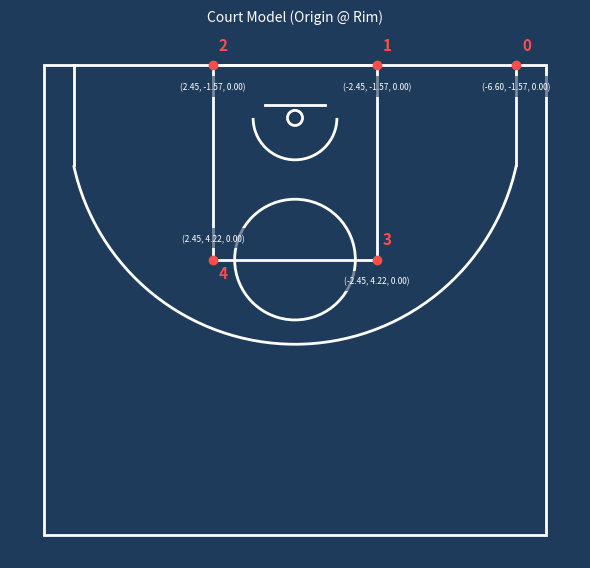
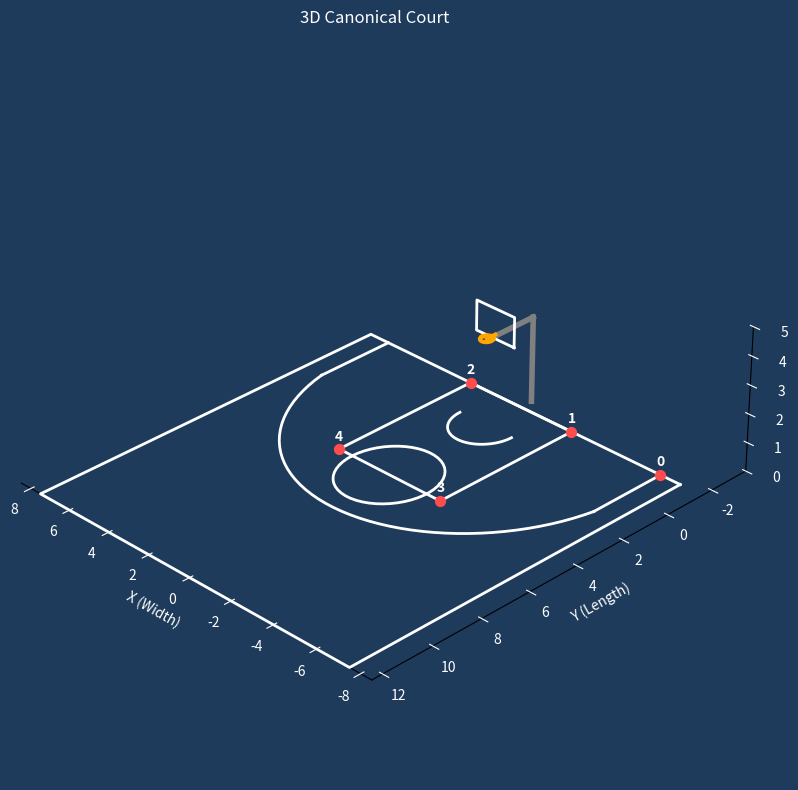

Write the Python code that produced these figures, in order.
import matplotlib.pyplot as plt
import matplotlib.patches as patches
import math
import matplotlib.pyplot as plt
import numpy as np
from mpl_toolkits.mplot3d import Axes3D
from typing import Tuple

class CanonicalCourt2D:
    def __init__(self):
        self.COURT_WIDTH = 15.0
        self.HALF_COURT_LENGTH = 14.0
        self.RIM_HEIGHT = 3.05
        
        # Key (Paint)
        self.KEY_WIDTH = 4.9
        self.KEY_LENGTH = 5.8
        
        # Rim & Backboard
        self.RIM_RADIUS = 0.225
        self.BACKBOARD_OFFSET = 1.2
        self.RIM_OFFSET = 1.575         # Distance from baseline to rim center
        self.NO_CHARGE_RADIUS = 1.25
        
        # 3-Point Line
        self.THREE_POINT_RADIUS = 6.75
        self.THREE_POINT_SIDE_OFFSET = 0.90

        # Free Throw
        self.FREE_THROW_RADIUS = 1.8

        # Define specific requested points (0 to 7)
        self.canonical_points = self._define_canonical_points()

    def _define_canonical_points(self):
        """
        Defines the 8 specific intersection points requested.
        Origin (0,0) = RIM CENTER.
        """
        pts = {}

        # Y coordinates relative to Rim (0,0)
        y_base = - self.RIM_OFFSET
        y_ft = self.KEY_LENGTH - self.RIM_OFFSET 

        # X coordinates
        x_key = self.KEY_WIDTH / 2
        x_3pt = (self.COURT_WIDTH / 2) - self.THREE_POINT_SIDE_OFFSET
        z_rim = self.RIM_HEIGHT

        # ----------------------------------------------------
        # MAPPING (Renumbering 0-7)
        # ----------------------------------------------------

        # --- mesmos IDs, mesmos significados ---
        pts[0] = ( -x_3pt, y_base, 0)
        pts[2] = ( x_key, y_base, 0)
        pts[1] = ( -x_key, y_base, 0)
        pts[4] = ( x_key, y_ft, 0)
        pts[3] = ( -x_key, y_ft, 0)

        
        return pts

    def get_canonical_points(self):
        return [self.canonical_points[i] for i in sorted(self.canonical_points.keys())]

    def plot_court(self, add_trajectory: bool = False, 
                   trajectory_points: list = None,
                   return_ax:bool=False,
                   ax=None):
        """
        Draws the court model.
        """
        # Configuração da Figura 3D
        if ax is None:
            # Reduced figure size for a smaller popup
            plt.rcParams['figure.facecolor'] = '#1f3b5c'
            fig, ax = plt.subplots(figsize=(6, 7))
            

        # Styling
        plt.rcParams['figure.facecolor'] = '#1f3b5c'
        ax.set_facecolor('#1f3b5c') 

        LINE_COLOR = 'white'
        LINE_WIDTH = 2
        
        # Geometry helpers for drawing
        y_base = -self.RIM_OFFSET
        y_ft = self.KEY_LENGTH - self.RIM_OFFSET
        y_half = self.HALF_COURT_LENGTH - self.RIM_OFFSET

        # 1. Main Rectangle
        ax.add_patch(patches.Rectangle(
            (-self.COURT_WIDTH/2, y_base), 
            self.COURT_WIDTH, self.HALF_COURT_LENGTH, 
            linewidth=LINE_WIDTH, edgecolor=LINE_COLOR, fill=False
        ))

        # 2. Key Rectangle
        ax.add_patch(patches.Rectangle(
            (-self.KEY_WIDTH/2, y_base), 
            self.KEY_WIDTH, self.KEY_LENGTH, 
            linewidth=LINE_WIDTH, edgecolor=LINE_COLOR, fill=False
        ))

        # 3. Free Throw Circle
        ax.add_patch(patches.Circle(
            (0, y_ft), self.FREE_THROW_RADIUS, 
            linewidth=LINE_WIDTH, edgecolor=LINE_COLOR, fill=False
        ))

        # 4. 3-Point Line
        x_straight = (self.COURT_WIDTH/2) - self.THREE_POINT_SIDE_OFFSET
        dy = math.sqrt(self.THREE_POINT_RADIUS**2 - x_straight**2)
        
        # Straight parts
        ax.plot([-x_straight, -x_straight], [y_base, dy], color=LINE_COLOR, linewidth=LINE_WIDTH)
        ax.plot([x_straight, x_straight], [y_base, dy], color=LINE_COLOR, linewidth=LINE_WIDTH)

        # Arc part
        theta_deg = math.degrees(math.acos(abs(x_straight) / self.THREE_POINT_RADIUS))

        ax.add_patch(patches.Arc(
            (0, 0),
            2*self.THREE_POINT_RADIUS, 2*self.THREE_POINT_RADIUS,
            theta1= theta_deg,
            theta2= 180 - theta_deg,
            linewidth=LINE_WIDTH,
            edgecolor=LINE_COLOR
        ))

        # 5. Restricted Area
        ax.add_patch(patches.Arc(
            (0, 0), 
            2*self.NO_CHARGE_RADIUS, 2*self.NO_CHARGE_RADIUS,
            theta1=0, theta2=180,
            linewidth=LINE_WIDTH, edgecolor=LINE_COLOR
        ))

        # 6. Backboard
        y_backboard = y_base + self.BACKBOARD_OFFSET
        ax.plot([-0.9, 0.9], [y_backboard, y_backboard], color=LINE_COLOR, linewidth=LINE_WIDTH)

        # 7. Rim
        ax.add_patch(patches.Circle(
            (0, 0), self.RIM_RADIUS, 
            linewidth=LINE_WIDTH, edgecolor=LINE_COLOR, fill=False
        ))

        # 8. Plot Requested Points (0-7)
        for idx, (x, y, z) in self.canonical_points.items():
            # Plot the dot
            ax.plot(x, y, 'o', color='#ff4d4d', markersize=6, zorder=5)
            
            # Logic for label placement
            # ID Label (Bold Red)
            offset_y_id = 0.4
            offset_x_id = -0.3
            if idx in [0, 1, 2, 3]: offset_y_id = -0.6 # Baseline points: ID below
            
            ax.text(x + offset_x_id, y + offset_y_id, str(idx), 
                    color='#ff4d4d', fontsize=11, weight='bold', 
                    ha='center', va='center', zorder=6)
            
            # Coordinate Label (Small White)
            # Offset slightly to the right of the point
            coord_str = f"({x:.2f}, {y:.2f}, {z:.2f})"
            
            # Adjust vertical alignment for coordinates to avoid overlapping lines
            va_align = 'bottom'
            offset_y_coord = -0.5
            # if idx in [2, 3]: # Elbows
            #      va_align = 'top' 
            #      offset_y_coord = -0.8
            if idx in [0, 1, 2, 3]: # Baseline
                offset_y_coord = 0.5 # Below the ID
                va_align = 'top'

            ax.text(x, y + offset_y_coord, coord_str, 
                    color='white', fontsize=6, 
                    ha='center', va=va_align, zorder=6,
                    bbox=dict(facecolor='#1f3b5c', edgecolor='none', alpha=0.6))
            
        # 9. Optional: Plot Trajectory Points
        if add_trajectory and trajectory_points is not None:
            traj_xs = [pt[0] for pt in trajectory_points]
            traj_ys = [pt[1] for pt in trajectory_points]
            ax.plot(traj_xs, traj_ys, 'o-', color='yellow', markersize=4, linewidth=1.5, label='Trajectory', zorder=4)
            ax.legend(loc='upper right', fontsize=8)

        # Axis & Layout
        ax.set_aspect('equal')
        
        # Padding
        ax.set_xlim(-(self.COURT_WIDTH/2 + 1), (self.COURT_WIDTH/2 + 1))
        ax.invert_yaxis()
        ax.invert_xaxis()

        
        ax.set_title(f"Court Model (Origin @ Rim)", color='white', pad=15, fontsize=10)
        
        # Turn off axis
        ax.axis('off') 

        if return_ax:
            # Aspect Ratio para não distorcer
            try:
                ax.set_box_aspect([16, 16]) 
            except:
                pass # Matplotlib antigo pode não ter box_aspect

            return ax
        
        plt.tight_layout()
        plt.show()



class CanonicalCourt3D:
    def __init__(self):
        self.BALL_RADIUS = 0.11  # Raio aproximado da bola de basquete em metros

        self.COURT_WIDTH = 15.0
        self.HALF_COURT_LENGTH = 14.0
        
        # Garrafão
        self.KEY_WIDTH = 4.9
        self.KEY_LENGTH = 5.8
        
        # Alturas (Eixo Z)
        self.RIM_HEIGHT = 3.05
        self.BACKBOARD_BOTTOM = 2.90
        self.BACKBOARD_TOP = 3.95
        
        # Offsets
        self.BACKBOARD_OFFSET = 1.2
        self.RIM_OFFSET = 1.575  # Origem (0,0,0) projetada no chão abaixo do aro
        
        # Raios
        self.RIM_RADIUS = 0.225
        self.THREE_POINT_RADIUS = 6.75
        self.FREE_THROW_RADIUS = 1.8
        self.NO_CHARGE_RADIUS = 1.25
        self.THREE_POINT_SIDE_OFFSET = 0.90

        # Pontos de Interesse (X, Y, Z)
        self.canonical_points = self._define_canonical_points()

    def _define_canonical_points(self):
        """
        Define pontos 3D.
        Origem (0,0,0) = Centro do aro PROJETADO NO CHÃO.
        """
        pts = {}
        y_base = -self.RIM_OFFSET
        y_ft = self.KEY_LENGTH - self.RIM_OFFSET 
        x_key = self.KEY_WIDTH / 2
        x_3pt = (self.COURT_WIDTH / 2) - self.THREE_POINT_SIDE_OFFSET
        z_rim = self.RIM_HEIGHT

        # --- mesmos IDs, mesmos significados ---
        pts[0] = ( -x_3pt, y_base, 0)
        pts[2] = ( x_key, y_base, 0)
        pts[1] = ( -x_key, y_base, 0)
        pts[4] = ( x_key, y_ft, 0)
        pts[3] = ( -x_key, y_ft, 0)

        return pts
    
    def get_canonical_points(self):
        return [self.canonical_points[i] for i in sorted(self.canonical_points.keys())]

    def _get_arc_points(self, center, radius, theta_start, theta_end, z_level=0, n=50):
        """Gera arrays X, Y, Z para desenhar arcos"""
        thetas = np.linspace(np.radians(theta_start), np.radians(theta_end), n)
        xs = center[0] + radius * np.cos(thetas)
        ys = center[1] + radius * np.sin(thetas)
        zs = np.full_like(xs, z_level)
        return xs, ys, zs

    def plot_court(self, add_trajectory: bool = False, 
                   trajectory_points: list = None, 
                   shooter_pos:Tuple[float,float]=None,
                   return_ax:bool=False,
                   ax=None):
        # Configuração da Figura 3D
        if ax is None:
            fig = plt.figure(figsize=(10, 8))
            ax = fig.add_subplot(111, projection='3d')
        
        plt.rcParams['figure.facecolor'] = '#1f3b5c'
        ax.set_facecolor('#1f3b5c')
        # Remover grid padrão e cor de fundo dos painéis para visual mais limpo
        ax.grid(False)
        ax.xaxis.set_pane_color((1.0, 1.0, 1.0, 0.0))
        ax.yaxis.set_pane_color((1.0, 1.0, 1.0, 0.0))
        ax.zaxis.set_pane_color((1.0, 1.0, 1.0, 0.0))

        c_line = 'white'
        w_line = 2

        # Variáveis Geométricas
        y_base = - self.RIM_OFFSET
        y_ft = self.KEY_LENGTH - self.RIM_OFFSET
        y_half = self.HALF_COURT_LENGTH - self.RIM_OFFSET

        # ---------------------
        # 1. CHÃO (Z=0)
        # ---------------------
        
        # Limites da Quadra
        x_court = [-self.COURT_WIDTH/2, self.COURT_WIDTH/2, self.COURT_WIDTH/2, -self.COURT_WIDTH/2, -self.COURT_WIDTH/2]
        y_court = [y_base, y_base, y_half, y_half, y_base]
        z_court = [0, 0, 0, 0, 0]
        ax.plot(x_court, y_court, z_court, color=c_line, linewidth=w_line)

        # Garrafão
        x_key = [-self.KEY_WIDTH/2, self.KEY_WIDTH/2, self.KEY_WIDTH/2, -self.KEY_WIDTH/2, -self.KEY_WIDTH/2]
        y_key = [y_base, y_base, y_ft, y_ft, y_base]
        z_key = [0, 0, 0, 0, 0]
        ax.plot(x_key, y_key, z_key, color=c_line, linewidth=w_line)

        # Círculo Lance Livre (Completo)
        fx, fy, fz = self._get_arc_points((0, y_ft), self.FREE_THROW_RADIUS, 0, 360)
        ax.plot(fx, fy, fz, color=c_line, linewidth=w_line)

        # Linha de 3 Pontos
        # Parte Reta
        x_str = (self.COURT_WIDTH/2) - self.THREE_POINT_SIDE_OFFSET
        dy = np.sqrt(self.THREE_POINT_RADIUS**2 - x_str**2)
        ax.plot([-x_str, -x_str], [y_base, dy], [0, 0], color=c_line, linewidth=w_line)
        ax.plot([x_str, x_str], [y_base, dy], [0, 0], color=c_line, linewidth=w_line)
        
        # Parte Curva
        theta_deg = np.degrees(np.arccos(x_str / self.THREE_POINT_RADIUS))
        
        # CORREÇÃO AQUI: mudamos de ax, ay, az para arc_x, arc_y, arc_z
        arc_x, arc_y, arc_z = self._get_arc_points((0,0), self.THREE_POINT_RADIUS, theta_deg, 180-theta_deg)
        ax.plot(arc_x, arc_y, arc_z, color=c_line, linewidth=w_line)

        # No Charge Semi-Circle
        nx, ny, nz = self._get_arc_points((0,0), self.NO_CHARGE_RADIUS, 0, 180)
        ax.plot(nx, ny, nz, color=c_line, linewidth=w_line)

        # ---------------------
        # 2. ESTRUTURA VERTICAL (Z > 0)
        # ---------------------
        
        y_bb = y_base + self.BACKBOARD_OFFSET # Y da tabela

        # Poste (simplificado)
        # Base até base da tabela
        ax.plot([0, 0], [y_base-0.5, y_base-0.5], [0, 3.0], color='gray', linewidth=4)
        # Suporte vertical da tabela
        ax.plot([0, 0], [y_base-0.5, y_bb], [3.0, 3.0], color='gray', linewidth=4)

        # Tabela (Backboard)
        bx = [-0.9, 0.9, 0.9, -0.9, -0.9]
        by = [y_bb, y_bb, y_bb, y_bb, y_bb]
        bz = [self.BACKBOARD_BOTTOM, self.BACKBOARD_BOTTOM, self.BACKBOARD_TOP, self.BACKBOARD_TOP, self.BACKBOARD_BOTTOM]
        ax.plot(bx, by, bz, color='white', linewidth=2)

        # Aro (Rim) - Z = 3.05
        rx, ry, rz = self._get_arc_points((0,0), self.RIM_RADIUS, 0, 360, z_level=self.RIM_HEIGHT)
        ax.plot(rx, ry, rz, color='orange', linewidth=3)
        
        # Conexão Tabela-Aro
        ax.plot([0, 0], [y_bb, 0], [self.RIM_HEIGHT, self.RIM_HEIGHT], color='orange', linewidth=3)

        # ---------------------
        # 3. PONTOS CANÔNICOS
        # ---------------------
        for idx, (x, y, z) in self.canonical_points.items():
            color = 'red' if idx == 12 else '#ff4d4d'
            ax.scatter(x, y, z, color=color, s=50, depthshade=False)
            
            # Label
            ax.text(x, y, z + 0.3, str(idx), color='white', fontsize=10, weight='bold', ha='center')

        
        # Optional trajectory points
        if add_trajectory and trajectory_points is not None:
            traj_xs = [pt[0] for pt in trajectory_points]
            traj_ys = [pt[1] for pt in trajectory_points]
            traj_zs = [pt[2] for pt in trajectory_points]
            ax.plot(traj_xs, traj_ys, traj_zs, 'o-', color='yellow', markersize=4, linewidth=1.5, label='Trajectory', zorder=4)
            ax.legend(loc='upper right', fontsize=8)

        if shooter_pos is not None:
            ax.scatter(x, y, color='black', s=50)
            ax.text(x, y, 0.5, "Shooter Position", color='white', fontsize=7, weight='bold', ha='center')

        # ---------------------
        # 4. CONFIGURAÇÃO FINAL
        # ---------------------
        
        ax.set_title("3D Canonical Court", color='white', pad=20)
        ax.set_xlabel("X (Width)", color='white')
        ax.set_ylabel("Y (Length)", color='white')
        ax.set_zlabel("Z (Height)", color='white')
        ax.tick_params(colors='white')

        # Limites
        ax.set_xlim(-(self.COURT_WIDTH/2 + 1), (self.COURT_WIDTH/2 + 1))
        ax.set_ylim(y_base - 2, y_half)
        ax.set_zlim(0, 5)

        ax.invert_yaxis()
        ax.invert_xaxis()

        # Aspect Ratio
        ax.set_box_aspect([self.COURT_WIDTH, self.HALF_COURT_LENGTH + 2, 5]) 

        # Visão Inicial
        ax.view_init(elev=30, azim=-45)

        if return_ax:
                # Aspect Ratio para não distorcer
            try:
                ax.set_box_aspect([16, 16, 8]) 
            except:
                pass # Matplotlib antigo pode não ter box_aspect

            return ax

        plt.tight_layout()
        plt.show()

if __name__ == "__main__":

    court2d = CanonicalCourt2D()
    court3d = CanonicalCourt3D()

    for i in range(4):
        p2 = court2d.canonical_points[i]
        p3 = court3d.canonical_points[i]

        assert np.allclose(p2[:2], p3[:2]), f"Mismatch at point {i}"
        assert p3[2] == 0

    print("Pontos 3D (X, Y, Z):")
    for k, v in court3d.canonical_points.items():
        print(f"ID {k}: {v}")
        
    court2d.plot_court()
    court3d.plot_court()

